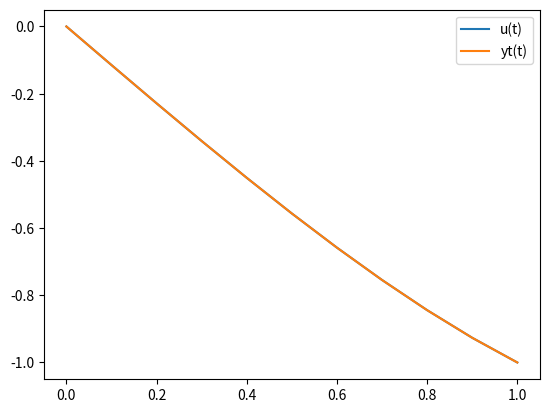

The matplotlib source for this figure:
import matplotlib.pyplot as plt
import numpy as np



n = 10
#754
'''a = 0
b = np.pi/2
k1 = 1
a1 = 0
l1 = 1
b1 = 0'''

#755
'''a = 0
b = np.pi
k1 = 1
a1 = 0
l1 = 1
b1 = 0'''

#749
a = 0
b = 1
k1 = 1
a1 = 0
l1 = 1
b1 = -1


def p(t):
   #return 0
   #return 0
   return 0



def g(t):
    #return 1
    #return 1
    return -1


def f(t):
    #return 1
    #return 2*t-np.pi
    return 2 * t

def yt(t):
    #return -np.cos(t) - np.sin(t)+1
    #return 2*t-np.pi+np.pi*np.cos(t)
    return np.e**(t+1)/(np.e**2-1) - np.e**(-t+1)/(np.e**2-1) - 2 * t




h = (b - a) / n


t = np.zeros(n+1)
aa = np.zeros(n+1)
bb = np.zeros(n+1)
cc = np.zeros(n+1)
ff = np.zeros(n+1)
for i in range(n+1):
    t[i] = a + h * i
    aa[i] = 1 - p(t[i]) * h / 2
    bb[i] = 1 + p(t[i]) * h / 2
    cc[i] = 2 - g(t[i]) * h ** 2
    ff[i] = h ** 2 * f(t[i])


al = np.zeros(n+1)
bet = np.zeros(n+1)

bet[1] = -a1 * h / (- k1 * h)


for i in range(1, n):
    al[i+1] = bb[i] / (cc[i] - al[i] * aa[i])
    bet[i+1] = (aa[i] * bet[i] - ff[i]) / (cc[i] - al[i] * aa[i])


u = np.zeros(n+1)
u[n] = (b1 * h) / (h * l1)


for i in range(n-1, -1, -1):
    u[i] = al[i+1] * u[i+1] + bet[i+1]


print('{:<4} {:<10} {:<10} {:<10} {:<10}'.format('i', 't[i]', 'y[i]', 'yt(t[i])', 'Погрешн.'))
epsmax = 0
for i in range(n+1):
    eps = abs(u[i] - yt(t[i]))
    if eps > epsmax:
        epsmax = eps
    print('{:<4} {:<10.4f} {:<10.4f} {:<10.4f} {:<10.4f}'.format(i, t[i], u[i], yt(t[i]), eps))

print('Максимальная погрешность =', epsmax)


plt.plot(t, u, label='u(t)')
plt.plot(t, yt(t), label='yt(t)')
plt.legend()
plt.show()
